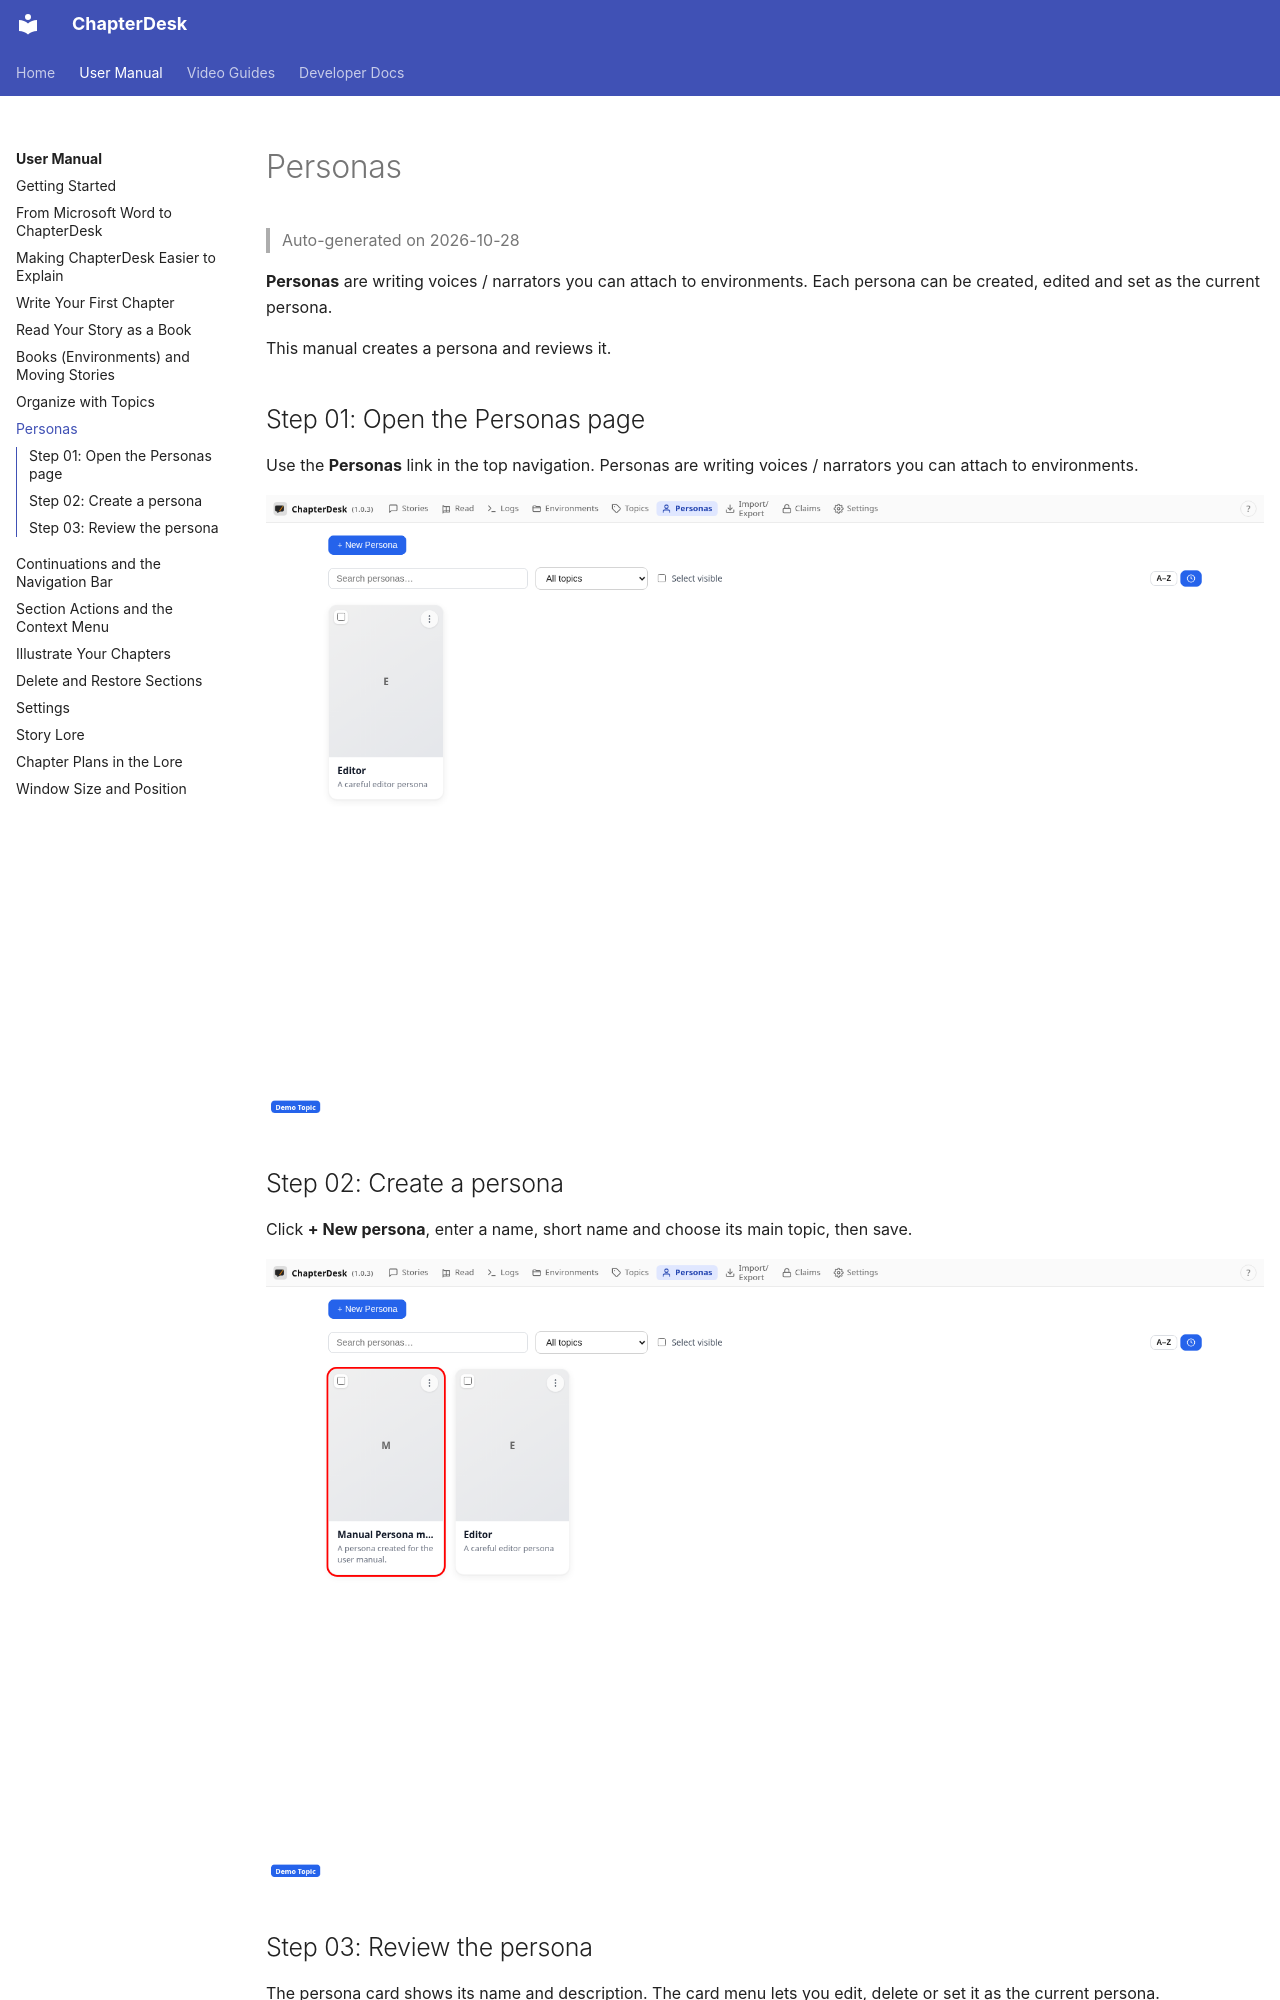

repository: aschoerk/chapterdesk · page: manuals/manual-personas/index.html · generator: mkdocs

# Personas

> Auto-generated on 2026-10-28

**Personas** are writing voices / narrators you can attach to
environments. Each persona can be created, edited and set as the current
persona.

This manual creates a persona and reviews it.

## Step 01: Open the Personas page

Use the **Personas** link in the top navigation. Personas are writing voices / narrators you can attach to environments.

![Step 01](./screenshots/manual-personas/step-01.png)
